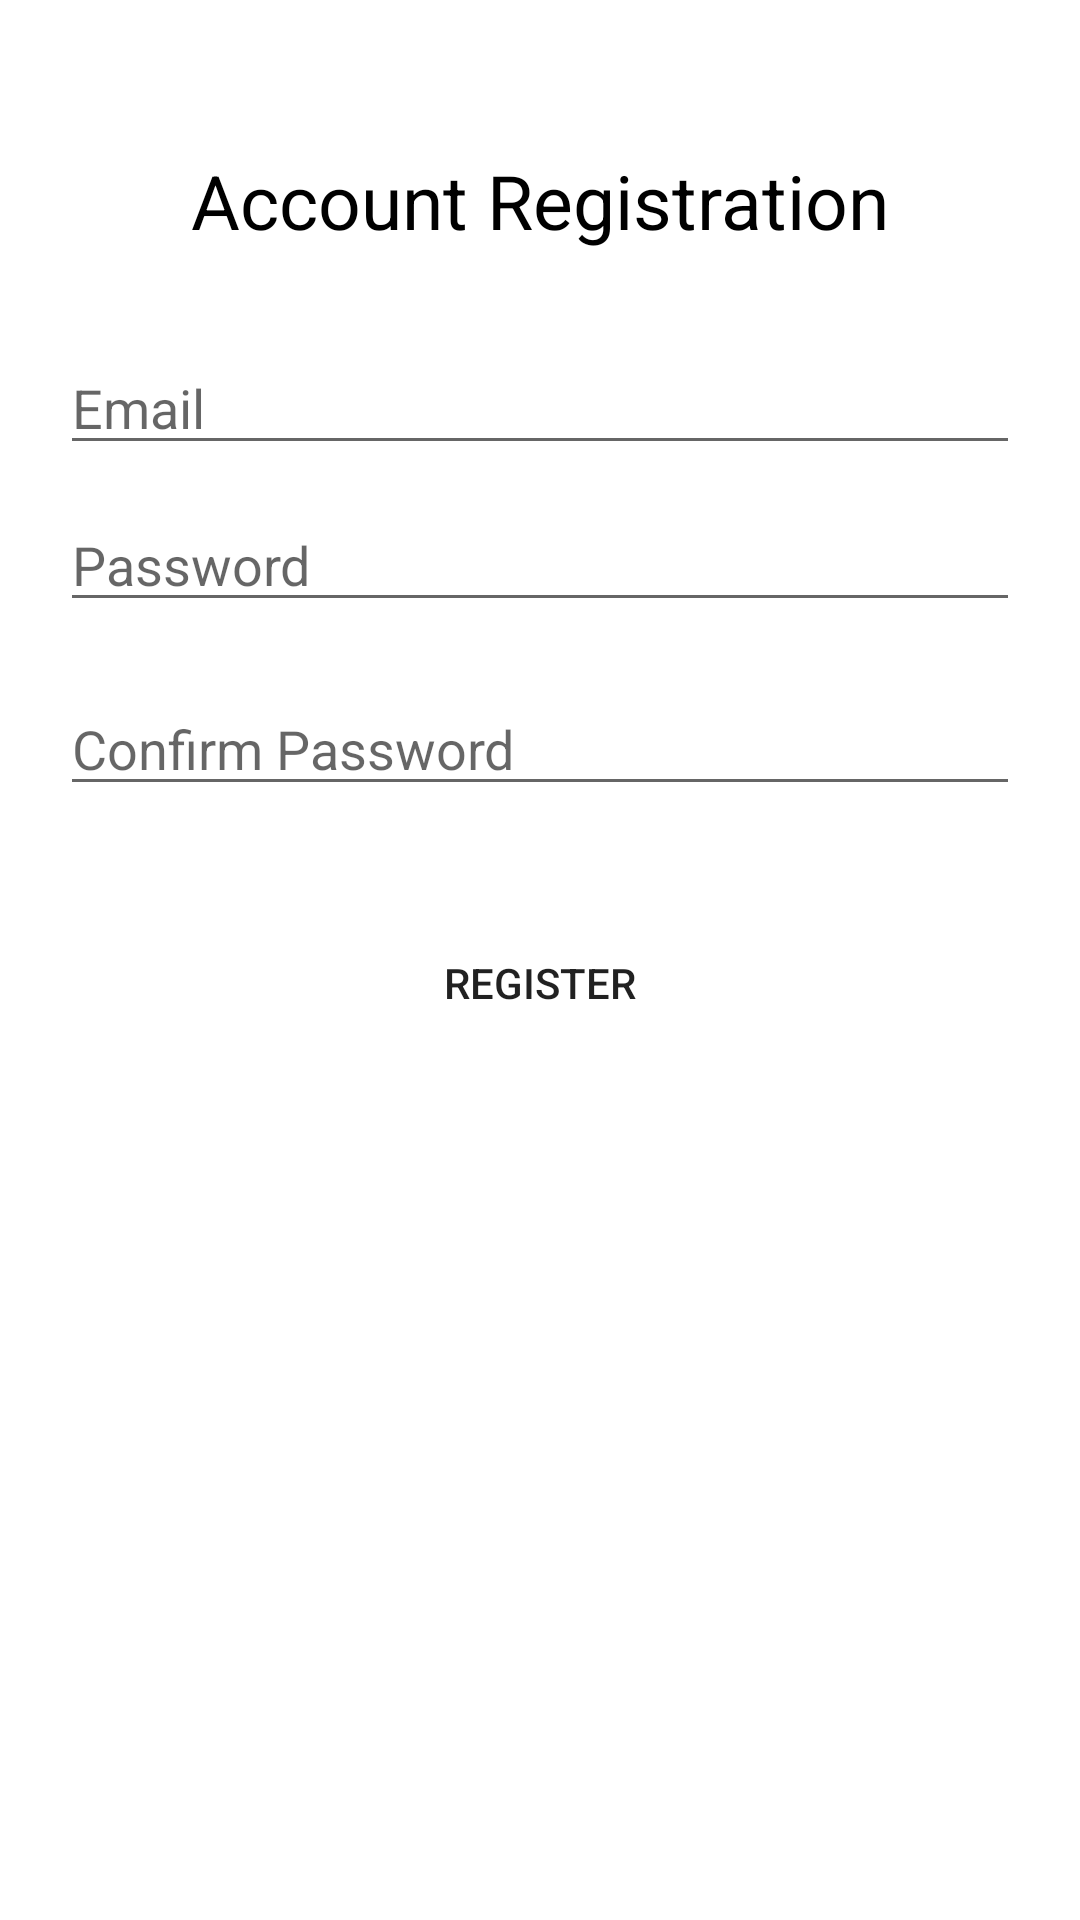

Produce the Android XML layout that renders to this screen, including the resource entries it uses.
<!-- AndroidManifest.xml: application theme Theme.ReportingApp -->
<!-- res/layout/activity_register.xml -->
<?xml version="1.0" encoding="utf-8"?>
<RelativeLayout
    xmlns:android="http://schemas.android.com/apk/res/android"
    android:layout_width="match_parent"
    android:layout_height="match_parent"
    >

    <ScrollView
        android:layout_width="match_parent"
        android:layout_height="match_parent">
        <RelativeLayout
            android:layout_width="match_parent"
            android:layout_height="wrap_content">


            <RelativeLayout
                android:layout_width="match_parent"
                android:layout_height="match_parent"
                android:id="@+id/relLayout1"
                android:padding="20dp">

                <TextView
                    android:layout_width="wrap_content"
                    android:layout_height="wrap_content"
                    android:text="@string/email_registration"
                    android:textSize="25sp"
                    android:textColor="@color/Black"
                    android:layout_centerHorizontal="true"
                    android:layout_marginTop="30dp"
                    android:id="@+id/textEmailReg"/>


                <EditText
                    android:id="@+id/input_email"
                    android:layout_width="match_parent"
                    android:layout_height="wrap_content"
                    android:layout_marginTop="30dp"
                    android:inputType="textEmailAddress"
                    android:hint="@string/prompt_email"
                    android:layout_below="@+id/textEmailReg"/>


                <EditText
                    android:id="@+id/input_password"
                    android:layout_width="match_parent"
                    android:layout_height="wrap_content"
                    android:layout_below="@+id/input_email"
                    android:layout_marginTop="11dp"
                    android:hint="@string/password"
                    android:inputType="textPassword" />

                <EditText
                    android:id="@+id/input_confirm_password"
                    android:layout_width="match_parent"
                    android:layout_height="wrap_content"
                    android:layout_marginTop="20dp"
                    android:inputType="textPassword"
                    android:hint="@string/confirm_password"
                    android:layout_below="@+id/input_password"/>


                <androidx.appcompat.widget.AppCompatButton
                    android:id="@+id/btn_register"
                    android:layout_width="match_parent"
                    android:layout_height="wrap_content"
                    android:layout_marginTop="35dp"
                    android:layout_below="@+id/input_confirm_password"
                    android:text="@string/register"
                    android:background="@drawable/blue_button"/>

            </RelativeLayout>



        </RelativeLayout>
    </ScrollView>

    <ProgressBar
        android:layout_width="150dp"
        android:layout_height="150dp"
        android:id="@+id/progressBar"
        android:layout_centerHorizontal="true"
        android:layout_marginTop="120dp"
        android:visibility="invisible"/>

</RelativeLayout>
<!-- resources referenced by this layout -->
<resources>
  <color name="Black">#000000</color>\
  <string name="confirm_password">Confirm Password</string>
  <string name="email_registration">Account Registration</string>
  <string name="password">Password</string>
  <string name="prompt_email">Email</string>
  <string name="register">Register</string>
  <style name="Theme.ReportingApp" parent="Theme.MaterialComponents.DayNight.DarkActionBar">
          
          <item name="colorPrimary">@color/purple_500</item>
          <item name="colorPrimaryVariant">@color/purple_700</item>
          <item name="colorOnPrimary">@color/white</item>
          
          <item name="colorSecondary">@color/teal_200</item>
          <item name="colorSecondaryVariant">@color/teal_700</item>
          <item name="colorOnSecondary">@color/black</item>
          
          <item name="android:statusBarColor" tools:targetApi="l">?attr/colorPrimaryVariant</item>
          
      </style>
  <color name="purple_500">#FF6200EE</color>
  <color name="purple_700">#FF3700B3</color>
  <color name="white">#FFFFFFFF</color>
  <color name="teal_200">#FF03DAC5</color>
  <color name="teal_700">#FF018786</color>
  <color name="black">#FF000000</color>
</resources>
